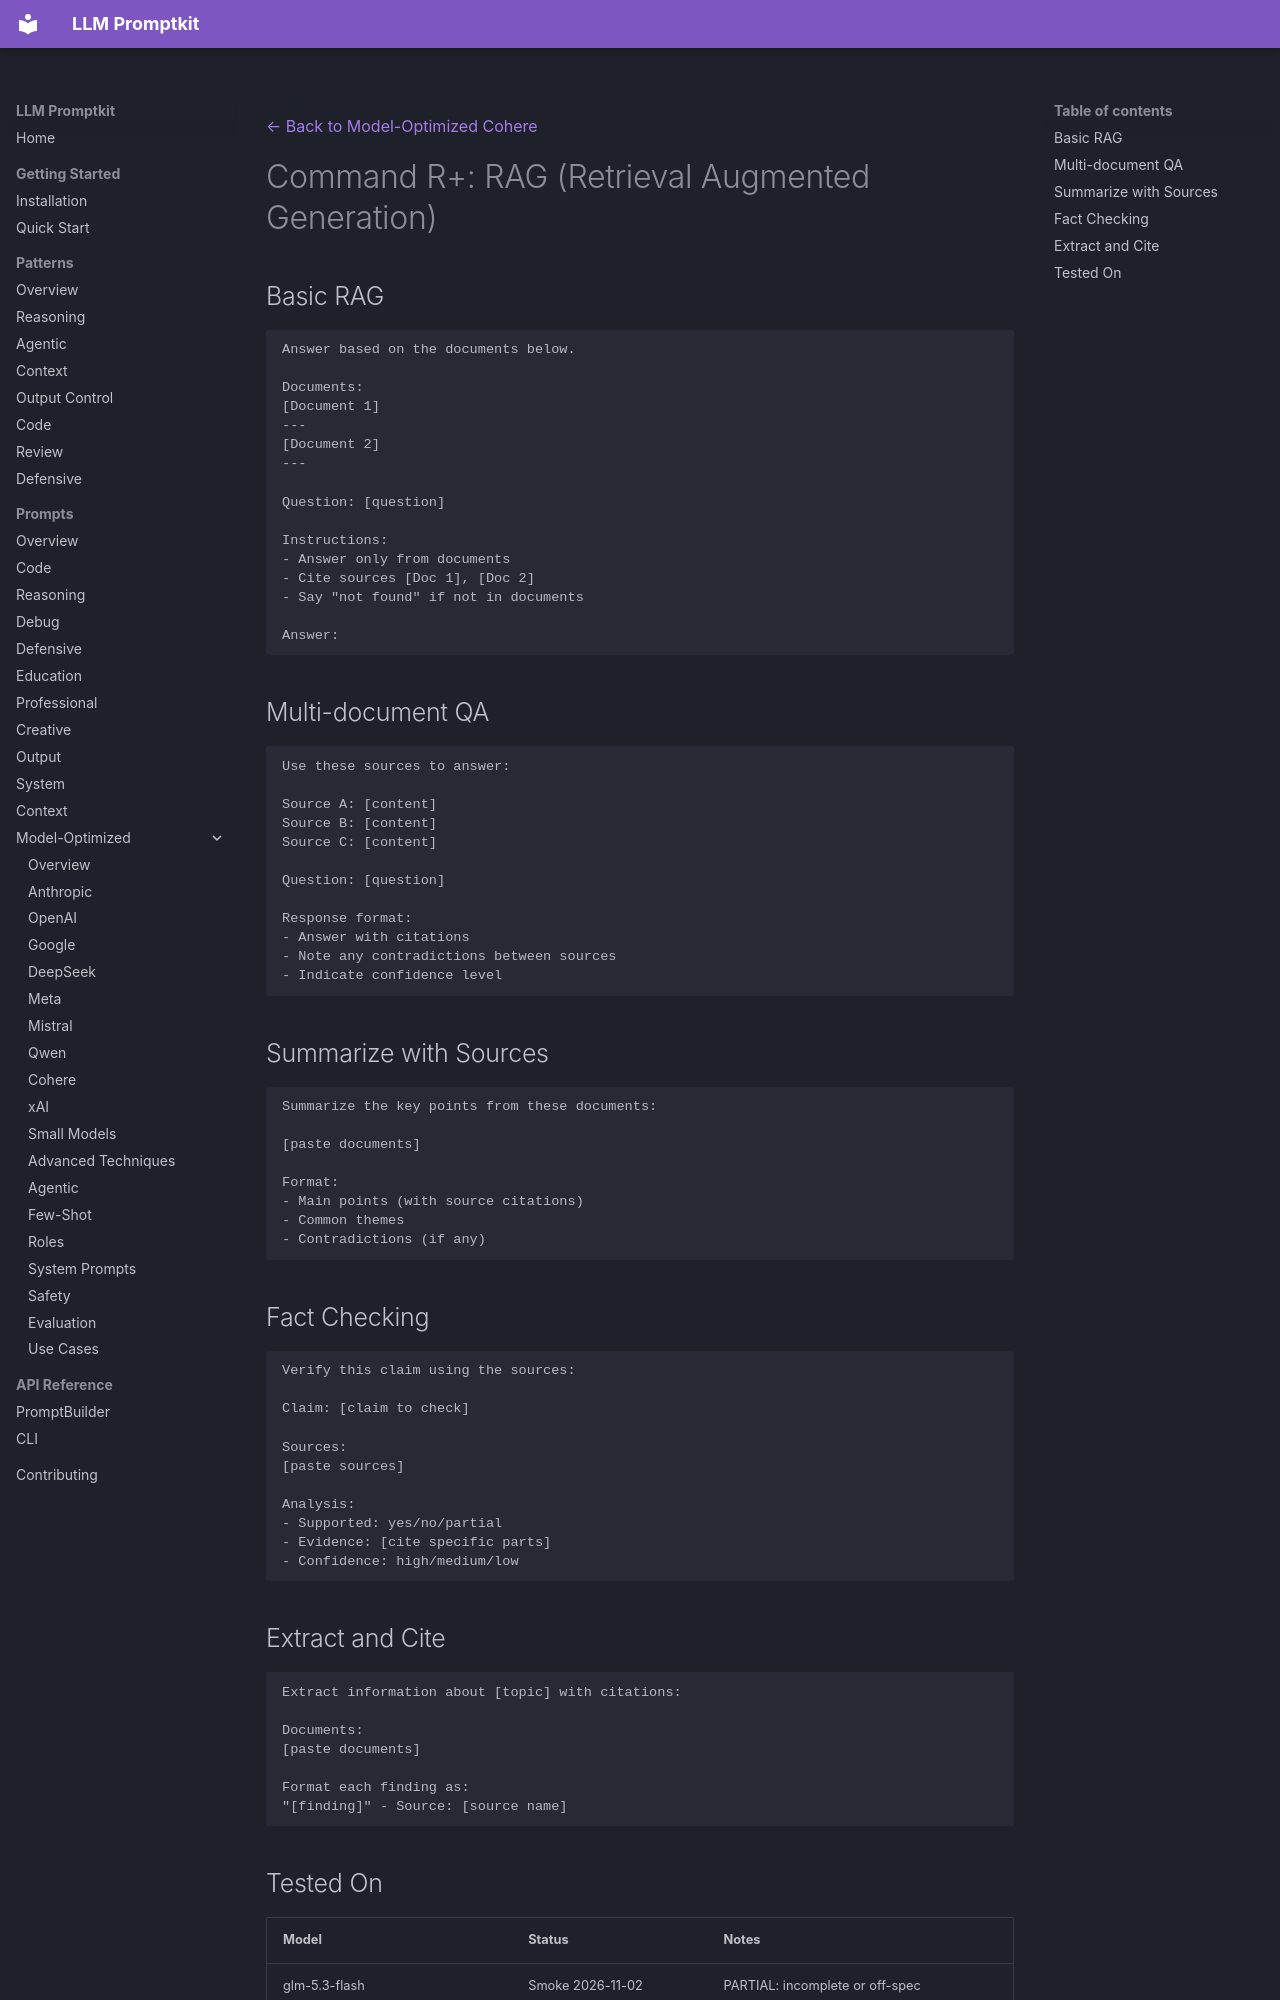

repository: Petsku01/promptkit · page: prompts/model-optimized/cohere/command-r-plus-rag/index.html · generator: mkdocs

---
category: "model-optimized"
title: "Command R+: RAG (Retrieval Augmented Generation)"
subcategory: "cohere"
model: "command-r-plus"
---
[← Back to Model-Optimized Cohere](../index.md)

# Command R+: RAG (Retrieval Augmented Generation)

## Basic RAG

```
Answer based on the documents below.

Documents:
[Document 1]
---
[Document 2]
---

Question: [question]

Instructions:
- Answer only from documents
- Cite sources [Doc 1], [Doc 2]
- Say "not found" if not in documents

Answer:
```

## Multi-document QA

```
Use these sources to answer:

Source A: [content]
Source B: [content]
Source C: [content]

Question: [question]

Response format:
- Answer with citations
- Note any contradictions between sources
- Indicate confidence level
```

## Summarize with Sources

```
Summarize the key points from these documents:

[paste documents]

Format:
- Main points (with source citations)
- Common themes
- Contradictions (if any)
```

## Fact Checking

```
Verify this claim using the sources:

Claim: [claim to check]

Sources:
[paste sources]

Analysis:
- Supported: yes/no/partial
- Evidence: [cite specific parts]
- Confidence: high/medium/low
```

## Extract and Cite

```
Extract information about [topic] with citations:

Documents:
[paste documents]

Format each finding as:
"[finding]" - Source: [source name]
```
